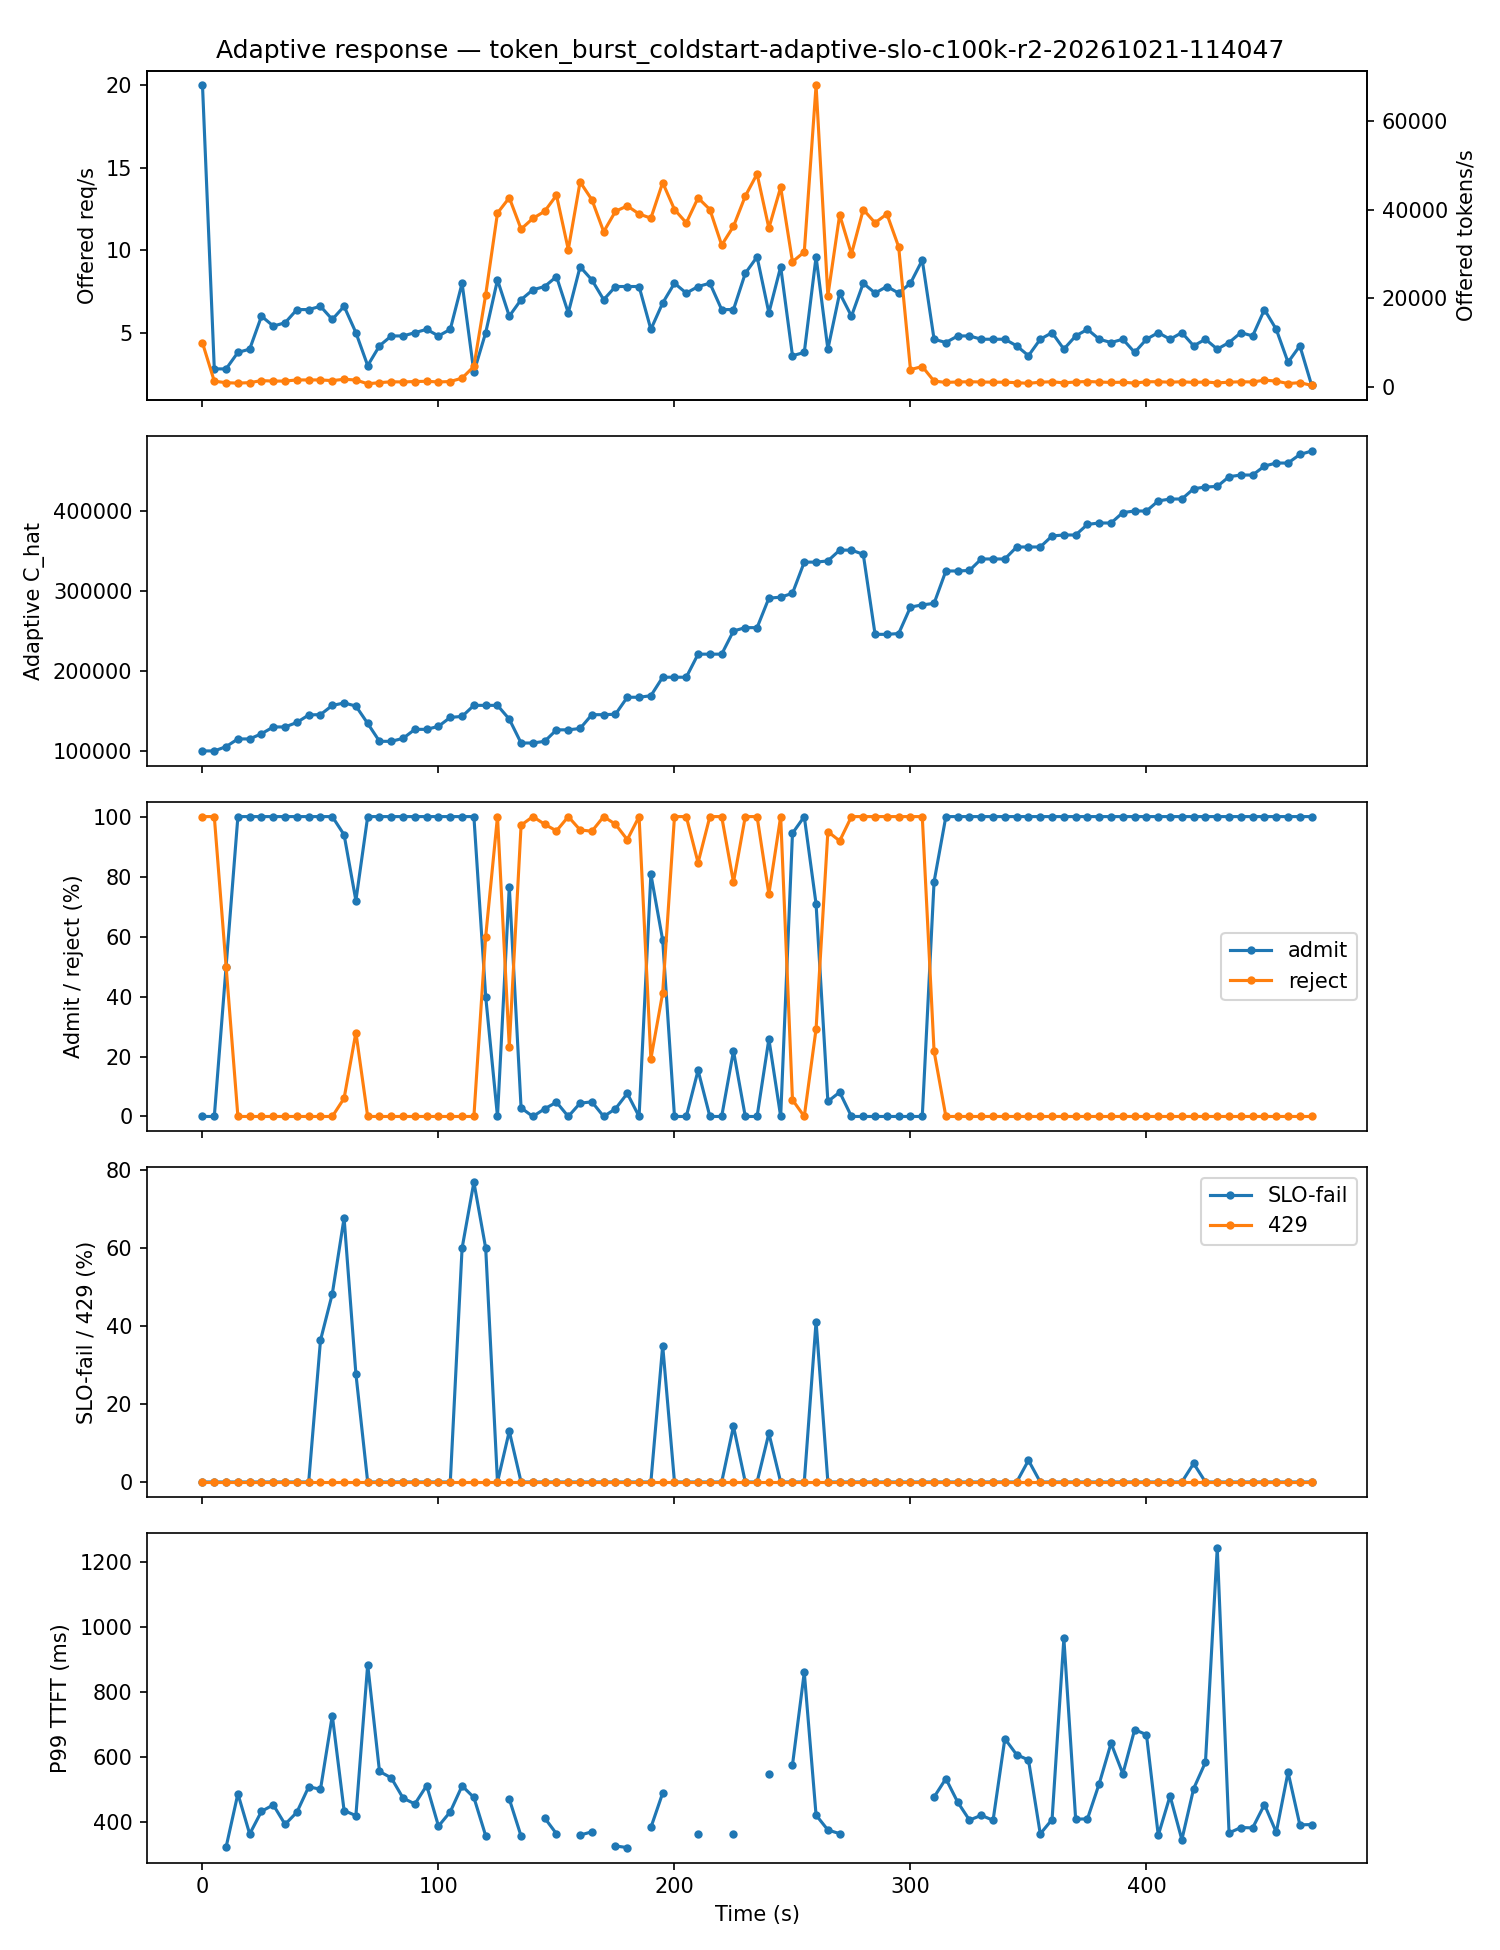

Values plotted in this chart, from the file beside it:
t_s, offered_rps, offered_tokens_s, adaptive_capacity, admit_rate, reject_rate, slo_fail_rate, p99_ttft_ms, bedrock_429_rate
0.0, 20.0, 10000, 100000, 0.0, 1.0, 0.0, , 0.0
5.0, 2.8, 1400, 100000, 0.0, 1.0, 0.0, , 0.0
10.0, 2.8, 1057, 105357, 0.5, 0.5, 0.0, 322.6, 0.0
15.0, 3.8, 967.4, 114999, 1.0, 0.0, 0.0, 486.9, 0.0
20.0, 4.0, 1069, 114999, 1.0, 0.0, 0.0, 362.8, 0.0
25.0, 6.0, 1530, 121499, 1.0, 0.0, 0.0, 432.8, 0.0
30.0, 5.4, 1423, 129999, 1.0, 0.0, 0.0, 452.5, 0.0
35.0, 5.6, 1430, 129999, 1.0, 0.0, 0.0, 392.6, 0.0
40.0, 6.4, 1680, 135624, 1.0, 0.0, 0.0, 430, 0.0
45.0, 6.4, 1681, 144999, 1.0, 0.0, 0.0, 508.3, 0.0
50.0, 6.6, 1682, 145454, 1.0, 0.0, 0.3636, 500.7, 0.0
55.0, 5.8, 1528, 156896, 1.0, 0.0, 0.4828, 727.9, 0.0
60.0, 6.6, 1828, 159999, 0.9394, 0.06061, 0.6774, 435, 0.0
65.0, 5.0, 1666, 156159, 0.72, 0.28, 0.2778, 419.6, 0.0
70.0, 3.0, 813.0, 134399, 1.0, 0.0, 0.0, 885.1, 0.0
75.0, 4.2, 1072, 111999, 1.0, 0.0, 0.0, 555.7, 0.0
80.0, 4.8, 1273, 111999, 1.0, 0.0, 0.0, 535.8, 0.0
85.0, 4.8, 1224, 115749, 1.0, 0.0, 0.0, 473.4, 0.0
90.0, 5.0, 1324, 126999, 1.0, 0.0, 0.0, 455.5, 0.0
95.0, 5.2, 1374, 126999, 1.0, 0.0, 0.0, 512.2, 0.0
100.0, 4.8, 1225, 130749, 1.0, 0.0, 0.0, 387.1, 0.0
105.0, 5.2, 1323, 141999, 1.0, 0.0, 0.0, 431.4, 0.0
110.0, 8.0, 2090, 143124, 1.0, 0.0, 0.6, 511.1, 0.0
115.0, 2.6, 4715, 156999, 1.0, 0.0, 0.7692, 475.4, 0.0
120.0, 5.0, 20817, 156999, 0.4, 0.6, 0.6, 357.4, 0.0
125.0, 8.2, 39200, 156999, 0.0, 1.0, 0.0, , 0.0
130.0, 6.0, 42651, 139729, 0.7667, 0.2333, 0.1304, 470.6, 0.0
135.0, 7.0, 35602, 109899, 0.02857, 0.9714, 0.0, 356.4, 0.0
140.0, 7.6, 38000, 109899, 0.0, 1.0, 0.0, , 0.0
145.0, 7.8, 39602, 112012, 0.02564, 0.9744, 0.0, 412.2, 0.0
150.0, 8.4, 43205, 126383, 0.04762, 0.9524, 0.0, 363.5, 0.0
155.0, 6.2, 31000, 126383, 0.0, 1.0, 0.0, , 0.0
160.0, 9.0, 46206, 128068, 0.04444, 0.9556, 0.0, 359.5, 0.0
165.0, 8.2, 42204, 145340, 0.04878, 0.9512, 0.0, 369.7, 0.0
170.0, 7.0, 35000, 145340, 0.0, 1.0, 0.0, , 0.0
175.0, 7.8, 39602, 145899, 0.02564, 0.9744, 0.0, 326, 0.0
180.0, 7.8, 40808, 167141, 0.07692, 0.9231, 0.0, 321, 0.0
185.0, 7.8, 39000, 167141, 0.0, 1.0, 0.0, , 0.0
190.0, 5.2, 38047, 169070, 0.8077, 0.1923, 0.0, 382.9, 0.0
195.0, 6.8, 46048, 192212, 0.5882, 0.4118, 0.35, 489, 0.0
200.0, 8.0, 40000, 192212, 0.0, 1.0, 0.0, , 0.0
205.0, 7.4, 37000, 192212, 0.0, 1.0, 0.0, , 0.0
210.0, 7.8, 42614, 221043, 0.1538, 0.8462, 0.0, 361.8, 0.0
215.0, 8.0, 40000, 221043, 0.0, 1.0, 0.0, , 0.0
220.0, 6.4, 32000, 221043, 0.0, 1.0, 0.0, , 0.0
225.0, 6.4, 36218, 250054, 0.2188, 0.7812, 0.1429, 364.4, 0.0
230.0, 8.6, 43000, 254199, 0.0, 1.0, 0.0, , 0.0
235.0, 9.6, 48000, 254199, 0.0, 1.0, 0.0, , 0.0
240.0, 6.2, 35819, 291098, 0.2581, 0.7419, 0.125, 547.7, 0.0
245.0, 9.0, 45000, 292328, 0.0, 1.0, 0.0, , 0.0
250.0, 3.6, 28246, 297200, 0.9444, 0.05556, 0.0, 575.4, 0.0
255.0, 3.8, 30455, 336177, 1.0, 0.0, 0.0, 861.2, 0.0
260.0, 9.6, 67883, 336177, 0.7083, 0.2917, 0.4118, 421, 0.0
265.0, 4.0, 20603, 337677, 0.05, 0.95, 0.0, 375.3, 0.0
270.0, 7.4, 38807, 351177, 0.08108, 0.9189, 0.0, 363.9, 0.0
275.0, 6.0, 30000, 351177, 0.0, 1.0, 0.0, , 0.0
280.0, 8.0, 40000, 345909, 0.0, 1.0, 0.0, , 0.0
285.0, 7.4, 37000, 245823, 0.0, 1.0, 0.0, , 0.0
290.0, 7.8, 39000, 245823, 0.0, 1.0, 0.0, , 0.0
295.0, 7.4, 31600, 246820, 0.0, 1.0, 0.0, , 0.0
... 35 more rows
